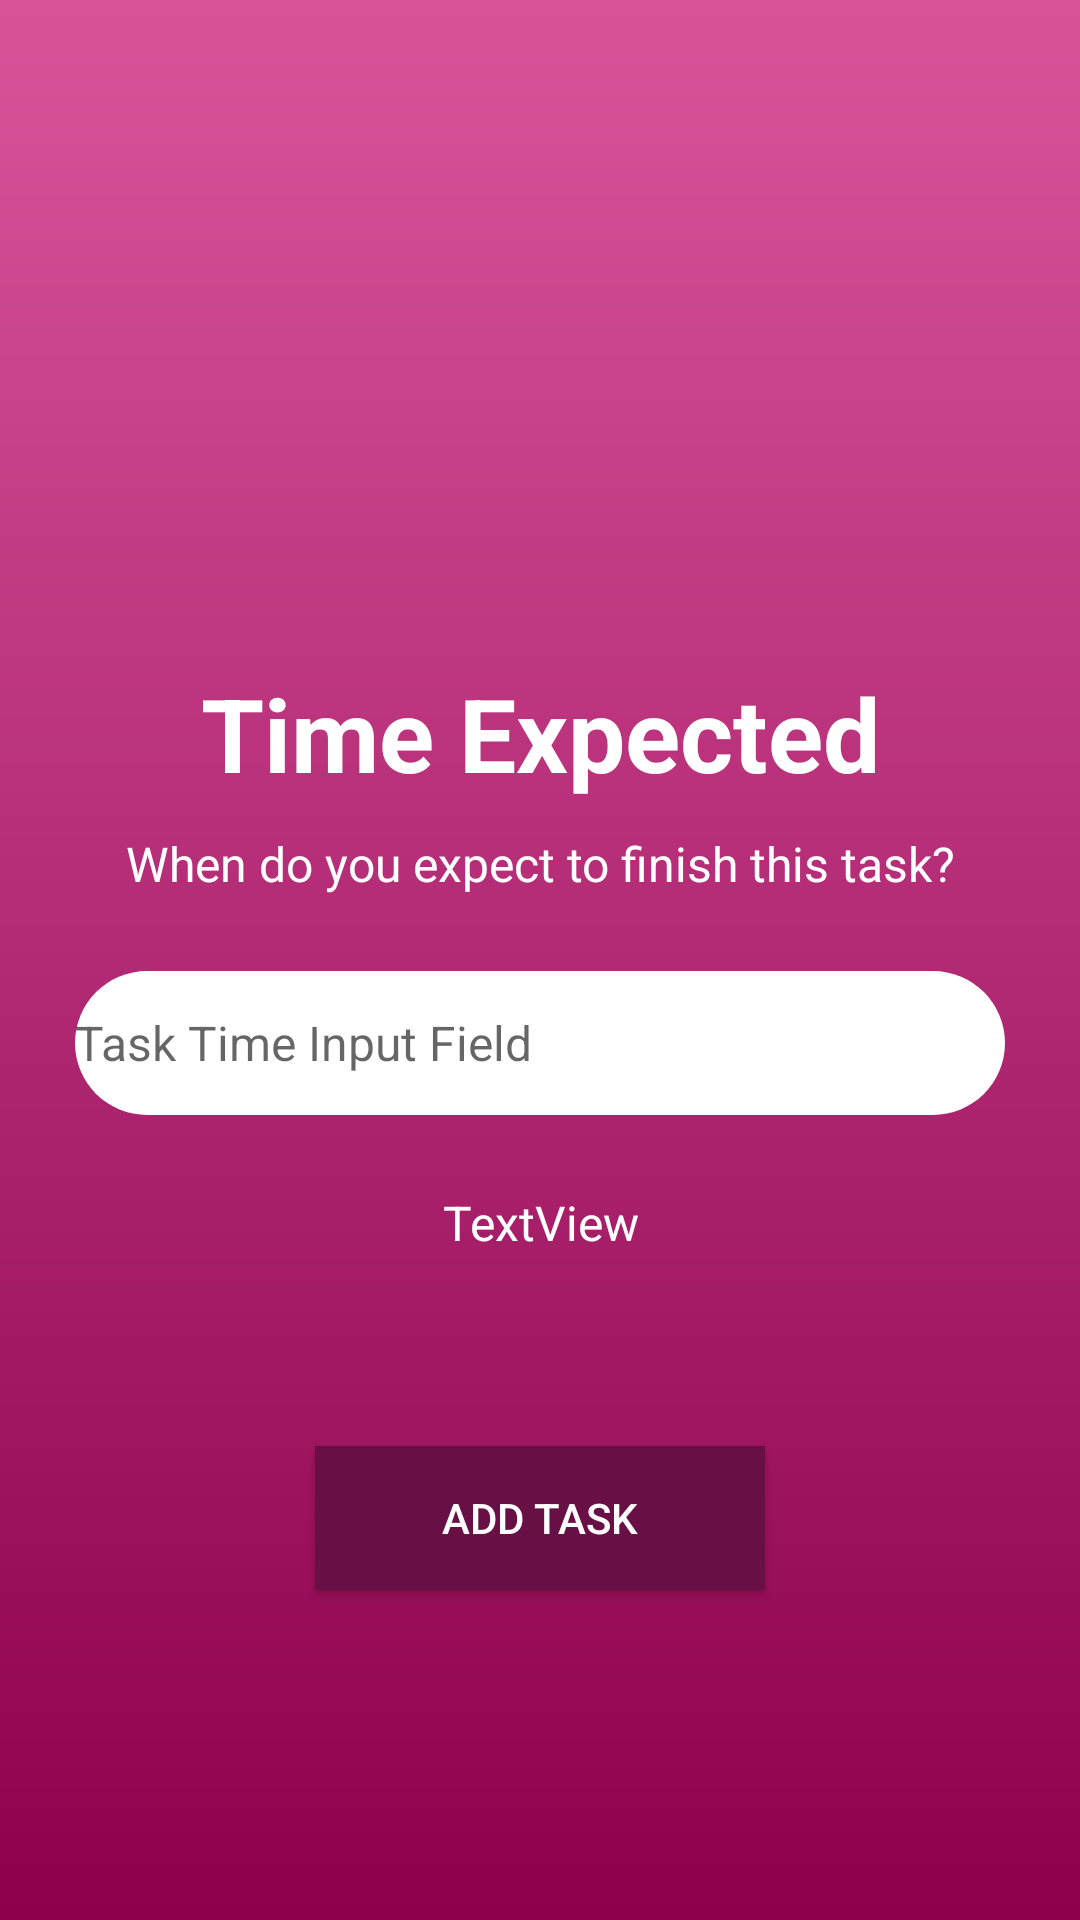

Android layout source for this screen:
<!-- AndroidManifest.xml: application theme Theme.AppCompat.Light.NoActionBar -->
<!-- res/layout/add_task_timeexpected_layout.xml -->
<?xml version="1.0" encoding="utf-8"?>
<androidx.constraintlayout.widget.ConstraintLayout xmlns:android="http://schemas.android.com/apk/res/android"
    xmlns:app="http://schemas.android.com/apk/res-auto"
    xmlns:tools="http://schemas.android.com/tools"
    android:id="@+id/cl_add_task_timeexpected"
    android:layout_width="match_parent"
    android:layout_height="match_parent"
    android:background="@drawable/add_task_gradient_drawable">

    <LinearLayout
        android:id="@+id/ll_add_task_timeexpected"
        android:layout_width="0dp"
        android:layout_height="wrap_content"
        android:layout_margin="25dp"
        android:orientation="vertical"
        app:layout_constraintBottom_toBottomOf="parent"
        app:layout_constraintEnd_toEndOf="parent"
        app:layout_constraintStart_toStartOf="parent"
        app:layout_constraintTop_toTopOf="parent">

        <TextView
            android:id="@+id/tv_add_task_timeexpected"
            android:layout_width="match_parent"
            android:layout_height="wrap_content"
            android:layout_marginBottom="10dp"
            android:text="Time Expected"
            android:textAlignment="center"
            android:textColor="#FFFFFF"
            android:textSize="34sp"
            android:textStyle="bold" />

        <TextView
            android:id="@+id/tv_add_task_timeexpected_info"
            android:layout_width="match_parent"
            android:layout_height="wrap_content"
            android:text="When do you expect to finish this task?"
            android:textAlignment="center"
            android:textColor="#FFFFFF"
            android:textSize="16sp" />

        <EditText
            android:id="@+id/et_add_task_timeexpected"
            android:layout_width="match_parent"
            android:layout_height="wrap_content"
            android:layout_marginTop="25dp"
            android:layout_marginBottom="25dp"
            android:background="@drawable/corners"
            android:ems="10"
            android:hint="@string/tasktime_contentdesc"
            android:inputType="time"
            android:minHeight="48dp"
            android:textColor="#000000"
            android:textSize="16sp" />

        <TextView
            android:id="@+id/tv_add_task_timeexpected_err"
            android:layout_width="match_parent"
            android:layout_height="wrap_content"
            android:text="TextView"
            android:textAlignment="center"
            android:textColor="#FFFFFF"
            android:textSize="16sp" />
    </LinearLayout>

    <Button
        android:id="@+id/btn_add_task"
        android:layout_width="150dp"
        android:layout_height="wrap_content"
        android:layout_marginBottom="110dp"
        android:background="#681045"
        android:text="Add Task"
        android:textColor="#FFFFFF"
        app:layout_constraintBottom_toBottomOf="parent"
        app:layout_constraintEnd_toEndOf="parent"
        app:layout_constraintStart_toStartOf="parent" />

</androidx.constraintlayout.widget.ConstraintLayout>
<!-- resources referenced by this layout -->
<resources>
  <!-- drawable add_task_gradient_drawable (drawable) -->
  <?xml version="1.0" encoding="utf-8"?>
  <shape xmlns:android="http://schemas.android.com/apk/res/android">
      <gradient
          android:type="linear"
          android:angle="270"
          android:startColor="#D7549B"
          android:endColor="#8D004C" />
  </shape>
  <!-- drawable corners (drawable) -->
  <?xml version="1.0" encoding="utf-8"?>
  <shape xmlns:android="http://schemas.android.com/apk/res/android"
      android:shape="rectangle" android:padding="5dp">
      
      <solid android:color="#FFFFFF"/>
      <corners android:radius="30dp"/>
  </shape>
  <string name="tasktime_contentdesc">Task Time Input Field</string>
</resources>
